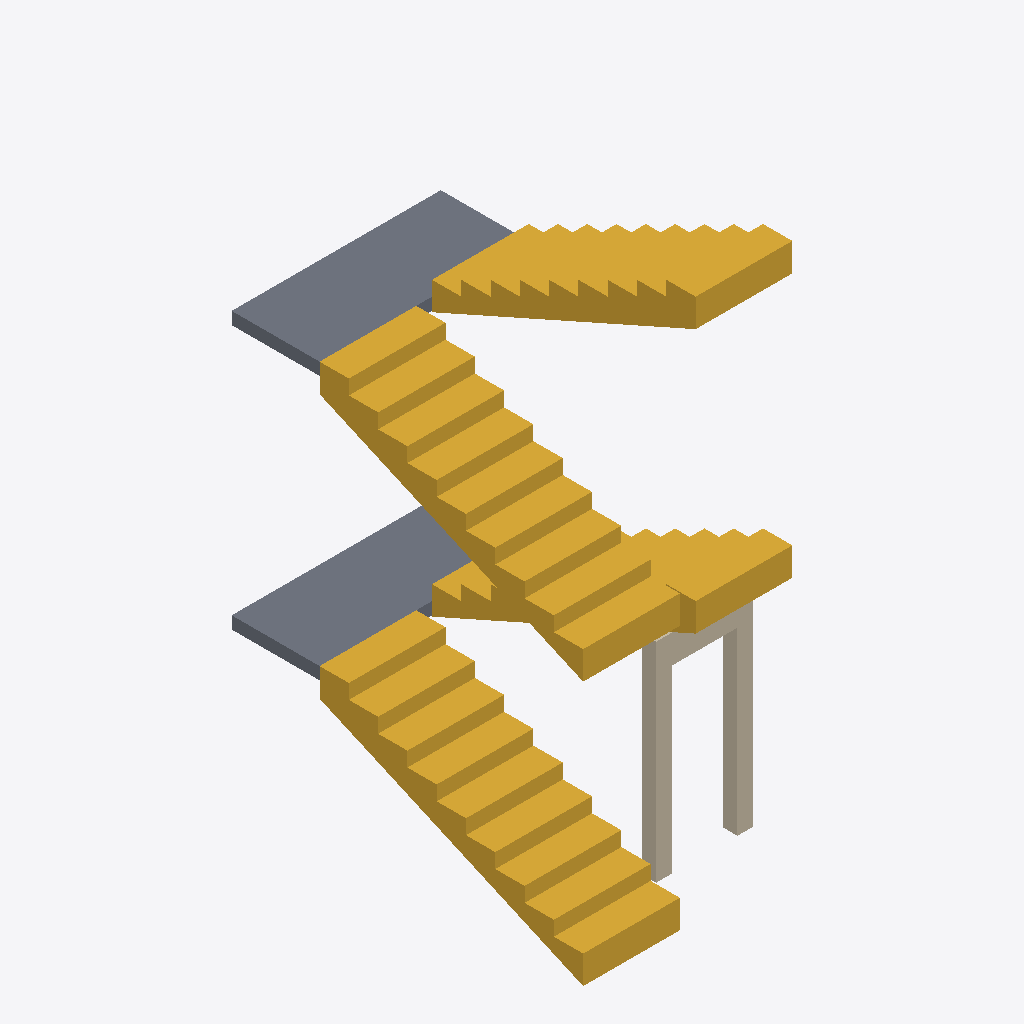
Isometric view of an IFC building model (IFC-SPF (STEP), schema IFC4, length unit metre), seen from the south-west, elements coloured by IFC class: 4 stairs (yellow), 2 slabs (grey), 1 wall (beige).
Extent 2.4 m × 4.0 m × 6.2 m (x, y, z). Storeys (3): EG at 0.00 m; 1.OG at 3.00 m; 2.OG at 6.00 m. Elements (7): 4 IfcStair, 2 IfcSlab, 1 IfcWall.

HEADER;
FILE_DESCRIPTION(('ViewDefinition[DesignTransferView]'),'2;1');
FILE_NAME('/dev/null','2026-09-19T05:51:00+02:00',(''),(''),'IfcOpenShell 0.8.5','IfcOpenShell 0.8.5','Nobody');
FILE_SCHEMA(('IFC4'));
ENDSEC;
DATA;
#6=IFCPROJECT('054nCjrxXA$QWAVaeJB_qx',#5,'stair-01',$,$,$,$,(#15),#10);
#18=IFCSITE('2lE$vP0RL2KARensDJ8TNS',#17,'Site',$,$,#29,$,$,$,$,$,$,$,$);
#20=IFCBUILDING('0rNY3XeXT16hq94nv8xFqt',#19,'Building',$,$,#34,$,$,$,$,$,$);
#36=IFCBUILDINGSTOREY('0UVcSDdl16cQ0b0Laq1L2G',#35,'EG',$,$,#43,$,$,$,0.0);
#45=IFCBUILDINGSTOREY('37apjE4Kf9qwYGFyxxXkEV',#44,'1.OG',$,$,#50,$,$,$,3.0);
#52=IFCBUILDINGSTOREY('3ds9bXAOX0p9v__JEjuxYC',#51,'2.OG',$,$,#57,$,$,$,6.0);
#491=IFCSTAIR('2DgyECzGL9xwOtg_5Vo$xY',#490,'TR-01',$,$,#498,#500,$,.HALF_TURN_STAIR.);
#535=IFCSTAIR('3JTWt48gX94On$iZCM_StC',#534,'Unterer Treppenlauf 1.OG–2.OG',$,$,#540,#542,$,.HALF_TURN_STAIR.);
#568=IFCSTAIR('26JEbEGqj2mQKaMWFjcnxM',#567,'Oberer Treppenlauf (2.OG)',$,$,#573,#575,$,.HALF_TURN_STAIR.);
#557=IFCSLAB('37VB6gtJ98TxJ6OQtcmdH8',#556,'Zwischenpodest (2.OG)',$,$,#564,#566,$,.LANDING.);
#515=IFCSLAB('2rfxjtGSb9MRch0sz0gcbJ',#514,'Zwischenpodest (1.OG)',$,$,#522,#524,$,.LANDING.);
#675=IFCWALL('3umddHfavBah0bV_dP4_4p',#674,'Wand unter oberem Treppenlauf',$,$,#680,#682,$,.PARTITIONING.);
#526=IFCSTAIR('1Hz6pMDvPExfX9YiPQKLtb',#525,'Oberer Treppenlauf (1.OG)',$,$,#531,#533,$,.HALF_TURN_STAIR.);
ENDSEC;
